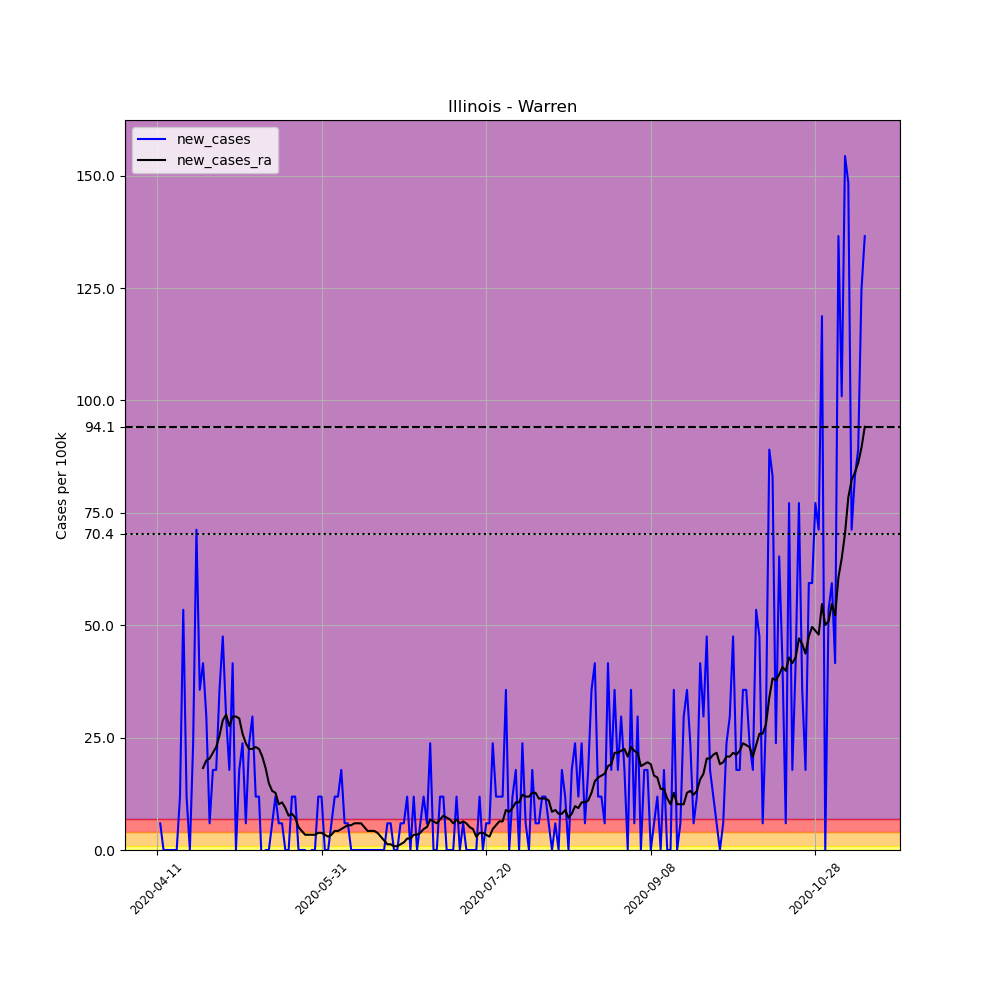

The data file committed next to this chart (first rows):
, date, county, state, fips, cases, deaths, COUNTY, STNAME, CTYNAME, POPESTIMATE2019, per_100k, new_cases, new_cases_ra
609302, 2020-04-11, Warren, Illinois, 17187, 1, 0, 187, Illinois, Warren, 16844, 5.937, , 
609303, 2020-04-12, Warren, Illinois, 17187, 2, 0, 187, Illinois, Warren, 16844, 11.87, 5.937, 
609304, 2020-04-13, Warren, Illinois, 17187, 2, 0, 187, Illinois, Warren, 16844, 11.87, 0.0, 
609305, 2020-04-14, Warren, Illinois, 17187, 2, 0, 187, Illinois, Warren, 16844, 11.87, 0.0, 
609306, 2020-04-15, Warren, Illinois, 17187, 2, 0, 187, Illinois, Warren, 16844, 11.87, 0.0, 
609307, 2020-04-16, Warren, Illinois, 17187, 2, 0, 187, Illinois, Warren, 16844, 11.87, 0.0, 
609308, 2020-04-17, Warren, Illinois, 17187, 2, 0, 187, Illinois, Warren, 16844, 11.87, 0.0, 
609309, 2020-04-18, Warren, Illinois, 17187, 4, 0, 187, Illinois, Warren, 16844, 23.75, 11.87, 
609310, 2020-04-19, Warren, Illinois, 17187, 13, 0, 187, Illinois, Warren, 16844, 77.18, 53.43, 
609311, 2020-04-20, Warren, Illinois, 17187, 15, 0, 187, Illinois, Warren, 16844, 89.05, 11.87, 
609312, 2020-04-21, Warren, Illinois, 17187, 15, 0, 187, Illinois, Warren, 16844, 89.05, 0.0, 
609313, 2020-04-22, Warren, Illinois, 17187, 19, 0, 187, Illinois, Warren, 16844, 112.8, 23.75, 
609314, 2020-04-23, Warren, Illinois, 17187, 31, 0, 187, Illinois, Warren, 16844, 184, 71.24, 
609315, 2020-04-24, Warren, Illinois, 17187, 37, 0, 187, Illinois, Warren, 16844, 219.7, 35.62, 
609316, 2020-04-25, Warren, Illinois, 17187, 44, 0, 187, Illinois, Warren, 16844, 261.2, 41.56, 18.23
609317, 2020-04-26, Warren, Illinois, 17187, 49, 0, 187, Illinois, Warren, 16844, 290.9, 29.68, 19.93
609318, 2020-04-27, Warren, Illinois, 17187, 50, 0, 187, Illinois, Warren, 16844, 296.8, 5.937, 20.35
609319, 2020-04-28, Warren, Illinois, 17187, 53, 0, 187, Illinois, Warren, 16844, 314.7, 17.81, 21.63
609320, 2020-04-29, Warren, Illinois, 17187, 56, 0, 187, Illinois, Warren, 16844, 332.5, 17.81, 22.9
609321, 2020-04-30, Warren, Illinois, 17187, 62, 0, 187, Illinois, Warren, 16844, 368.1, 35.62, 25.44
609322, 2020-05-01, Warren, Illinois, 17187, 70, 0, 187, Illinois, Warren, 16844, 415.6, 47.49, 28.84
609323, 2020-05-02, Warren, Illinois, 17187, 75, 0, 187, Illinois, Warren, 16844, 445.3, 29.68, 30.11
609324, 2020-05-03, Warren, Illinois, 17187, 78, 0, 187, Illinois, Warren, 16844, 463.1, 17.81, 27.56
609325, 2020-05-04, Warren, Illinois, 17187, 85, 0, 187, Illinois, Warren, 16844, 504.6, 41.56, 29.68
609326, 2020-05-05, Warren, Illinois, 17187, 85, 0, 187, Illinois, Warren, 16844, 504.6, 0.0, 29.68
609327, 2020-05-06, Warren, Illinois, 17187, 88, 0, 187, Illinois, Warren, 16844, 522.4, 17.81, 29.26
609328, 2020-05-07, Warren, Illinois, 17187, 92, 0, 187, Illinois, Warren, 16844, 546.2, 23.75, 25.87
609329, 2020-05-08, Warren, Illinois, 17187, 93, 0, 187, Illinois, Warren, 16844, 552.1, 5.937, 23.75
609330, 2020-05-09, Warren, Illinois, 17187, 97, 0, 187, Illinois, Warren, 16844, 575.9, 23.75, 22.48
609331, 2020-05-10, Warren, Illinois, 17187, 102, 0, 187, Illinois, Warren, 16844, 605.6, 29.68, 22.48
609332, 2020-05-11, Warren, Illinois, 17187, 104, 0, 187, Illinois, Warren, 16844, 617.4, 11.87, 22.9
609333, 2020-05-12, Warren, Illinois, 17187, 106, 0, 187, Illinois, Warren, 16844, 629.3, 11.87, 22.48
609334, 2020-05-13, Warren, Illinois, 17187, 105, 0, 187, Illinois, Warren, 16844, 623.4, -5.937, 20.78
609335, 2020-05-14, Warren, Illinois, 17187, 105, 0, 187, Illinois, Warren, 16844, 623.4, 0.0, 18.23
609336, 2020-05-15, Warren, Illinois, 17187, 105, 0, 187, Illinois, Warren, 16844, 623.4, 0.0, 14.84
609337, 2020-05-16, Warren, Illinois, 17187, 106, 0, 187, Illinois, Warren, 16844, 629.3, 5.937, 13.15
609338, 2020-05-17, Warren, Illinois, 17187, 108, 0, 187, Illinois, Warren, 16844, 641.2, 11.87, 12.72
609339, 2020-05-18, Warren, Illinois, 17187, 109, 0, 187, Illinois, Warren, 16844, 647.1, 5.937, 10.18
609340, 2020-05-19, Warren, Illinois, 17187, 110, 0, 187, Illinois, Warren, 16844, 653.1, 5.937, 10.6
609341, 2020-05-20, Warren, Illinois, 17187, 110, 0, 187, Illinois, Warren, 16844, 653.1, 0.0, 9.329
609342, 2020-05-21, Warren, Illinois, 17187, 110, 0, 187, Illinois, Warren, 16844, 653.1, 0.0, 7.633
609343, 2020-05-22, Warren, Illinois, 17187, 112, 0, 187, Illinois, Warren, 16844, 664.9, 11.87, 8.057
609344, 2020-05-23, Warren, Illinois, 17187, 114, 0, 187, Illinois, Warren, 16844, 676.8, 11.87, 7.209
609345, 2020-05-24, Warren, Illinois, 17187, 114, 0, 187, Illinois, Warren, 16844, 676.8, 0.0, 5.089
609346, 2020-05-25, Warren, Illinois, 17187, 114, 0, 187, Illinois, Warren, 16844, 676.8, 0.0, 4.241
609347, 2020-05-26, Warren, Illinois, 17187, 114, 0, 187, Illinois, Warren, 16844, 676.8, 0.0, 3.392
609348, 2020-05-27, Warren, Illinois, 17187, 113, 0, 187, Illinois, Warren, 16844, 670.9, -5.937, 3.392
609349, 2020-05-28, Warren, Illinois, 17187, 113, 0, 187, Illinois, Warren, 16844, 670.9, 0.0, 3.392
609350, 2020-05-29, Warren, Illinois, 17187, 113, 0, 187, Illinois, Warren, 16844, 670.9, 0.0, 3.392
609351, 2020-05-30, Warren, Illinois, 17187, 115, 0, 187, Illinois, Warren, 16844, 682.7, 11.87, 3.817
609352, 2020-05-31, Warren, Illinois, 17187, 117, 0, 187, Illinois, Warren, 16844, 694.6, 11.87, 3.817
609353, 2020-06-01, Warren, Illinois, 17187, 117, 0, 187, Illinois, Warren, 16844, 694.6, 0.0, 3.392
609354, 2020-06-02, Warren, Illinois, 17187, 117, 0, 187, Illinois, Warren, 16844, 694.6, 0.0, 2.968
609355, 2020-06-03, Warren, Illinois, 17187, 118, 0, 187, Illinois, Warren, 16844, 700.5, 5.937, 3.392
609356, 2020-06-04, Warren, Illinois, 17187, 120, 0, 187, Illinois, Warren, 16844, 712.4, 11.87, 4.241
609357, 2020-06-05, Warren, Illinois, 17187, 122, 0, 187, Illinois, Warren, 16844, 724.3, 11.87, 4.241
609358, 2020-06-06, Warren, Illinois, 17187, 125, 0, 187, Illinois, Warren, 16844, 742.1, 17.81, 4.665
609359, 2020-06-07, Warren, Illinois, 17187, 126, 0, 187, Illinois, Warren, 16844, 748, 5.937, 5.089
609360, 2020-06-08, Warren, Illinois, 17187, 127, 0, 187, Illinois, Warren, 16844, 754, 5.937, 5.513
609361, 2020-06-09, Warren, Illinois, 17187, 127, 0, 187, Illinois, Warren, 16844, 754, 0.0, 5.513
... 156 more rows
